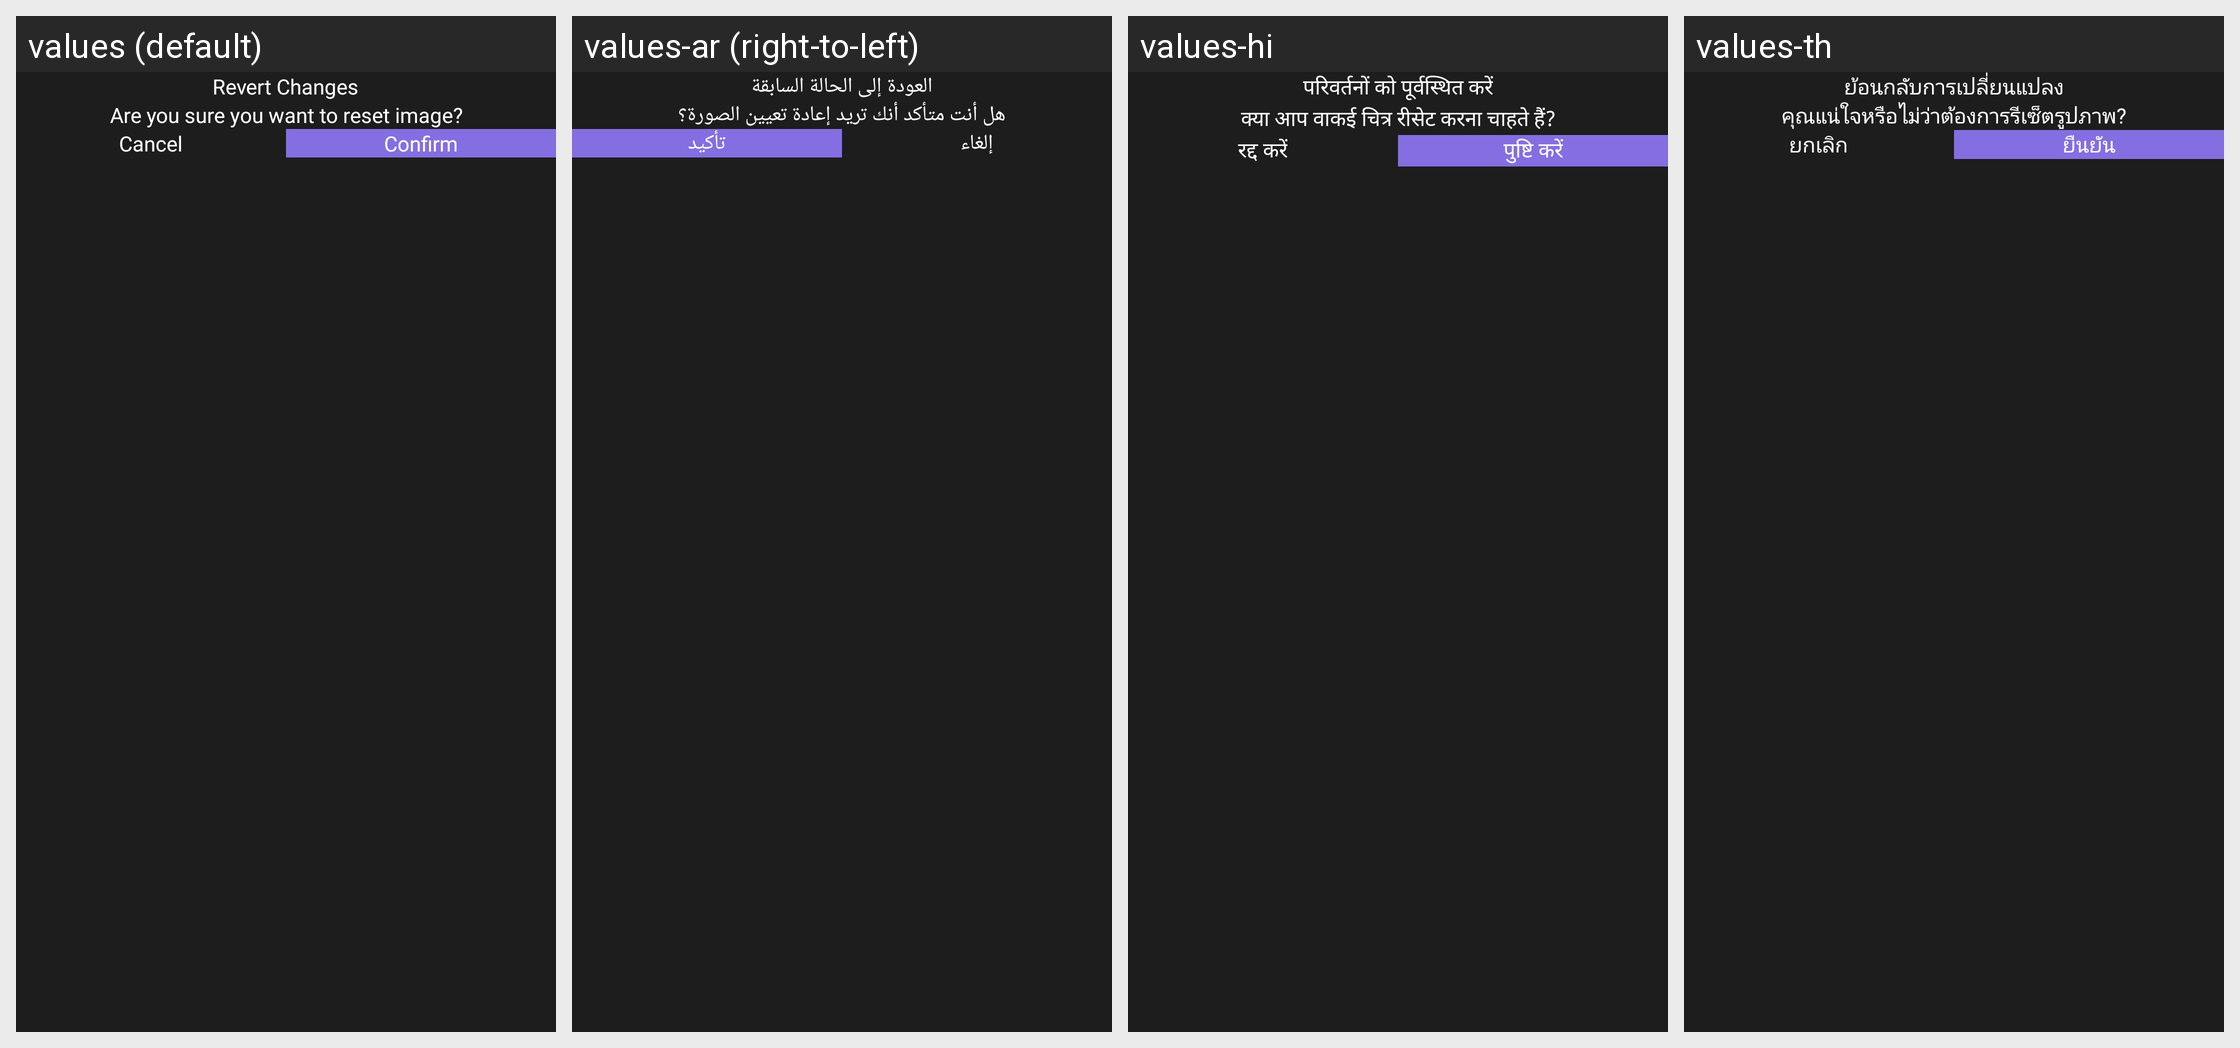

Locale-by-locale string values for the Android screen shown in this grid:
Android screen res/layout/layout_dialog_reset_edit.xml rendered under 4 locales, left to right: values (default), values-ar (right-to-left), values-hi, values-th. Device: Nexus 5 (rendered at 1080×1920; each locale shown at half size, 540×960, under a caption strip naming it); theme SplTheme.
Other locales in the repository, not shown: values-af, values-cs, values-de, values-el, values-es, values-fr, values-in, values-it, values-ja, values-ko, values-ms, values-nl, values-no, values-pt, values-ru, values-tr, values-vi, values-zh.
Strings drawn on this screen, with the default value and each locale's value (text and hints the layout hard-codes, and strings that could not be matched under every locale, appear in the picture but are not listed):

revert_changes_lbl
  values: Revert Changes
  values-ar: العودة إلى الحالة السابقة
  values-hi: परिवर्तनों को पूर्वस्थित करें
  values-th: ย้อนกลับการเปลี่ยนแปลง

reset_image_body
  values: Are you sure you want to reset image?
  values-ar: هل أنت متأكد أنك تريد إعادة تعيين الصورة؟
  values-hi: क्या आप वाकई चित्र रीसेट करना चाहते हैं?
  values-th: คุณแน่ใจหรือไม่ว่าต้องการรีเซ็ตรูปภาพ?

exit_label
  values: Cancel
  values-ar: إلغاء
  values-hi: रद्द करें
  values-th: ยกเลิก

confirm_label
  values: Confirm
  values-ar: تأكيد
  values-hi: पुष्टि करें
  values-th: ยืนยัน
